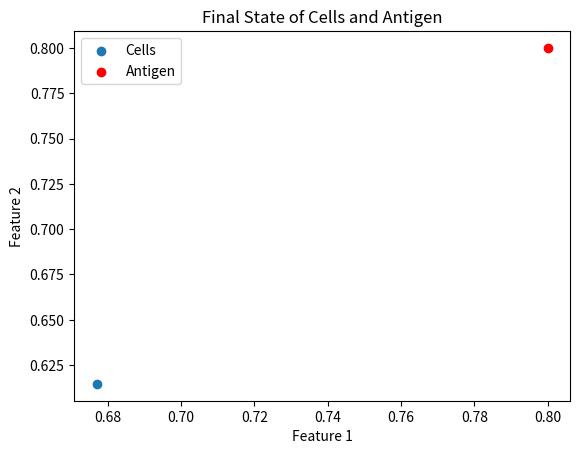

Here is the Python script that generated this plot:
import numpy as np
import matplotlib.pyplot as plt

class ImmuneSystem:
    def __init__(self, antigen, num_cells=100, num_generations=100):
        self.antigen = antigen
        self.num_cells = num_cells
        self.num_generations = num_generations
        self.cells = np.random.rand(num_cells, len(antigen))  # Randomly initialize cells

    def distance(self, cell):
        return np.linalg.norm(cell - self.antigen)

    def select_cells(self, threshold):
        return [cell for cell in self.cells if self.distance(cell) < threshold]

    def mutate(self, cells):
        mutated_cells = []
        for cell in cells:
            mutation = np.random.normal(0, 0.1, size=cell.shape)  # Gaussian mutation
            mutated_cell = np.clip(cell + mutation, 0, 1)  # Ensure values are in [0, 1] range
            mutated_cells.append(mutated_cell)
        return mutated_cells

    def run(self):
        for generation in range(self.num_generations):
            selected_cells = self.select_cells(threshold=0.1)
            if len(selected_cells) == 0:
                print("No cells selected, antigen not recognized.")
                break
            print(f"Generation {generation}: {len(selected_cells)} cells selected.")
            self.cells = self.mutate(selected_cells)

        # Plot final state of cells
        plt.scatter(*zip(*self.cells), label='Cells')
        plt.scatter(*self.antigen, color='red', label='Antigen')
        plt.xlabel('Feature 1')
        plt.ylabel('Feature 2')
        plt.title('Final State of Cells and Antigen')
        plt.legend()
        plt.show()

# Example usage
if __name__ == "__main__":
    antigen = np.array([0.8, 0.8])  # Antigen to be recognized by the immune system
    immune_system = ImmuneSystem(antigen)
    immune_system.run()
